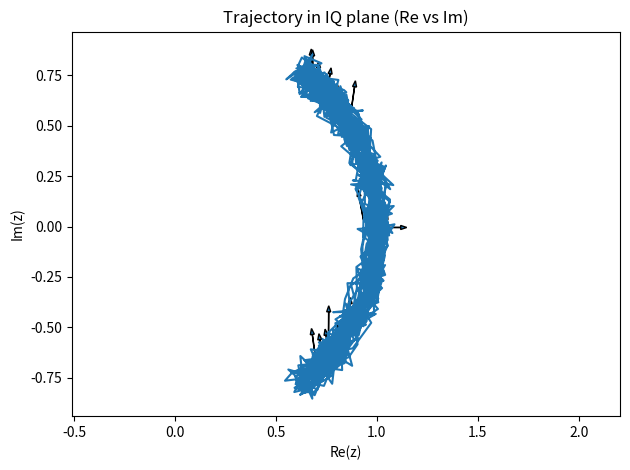
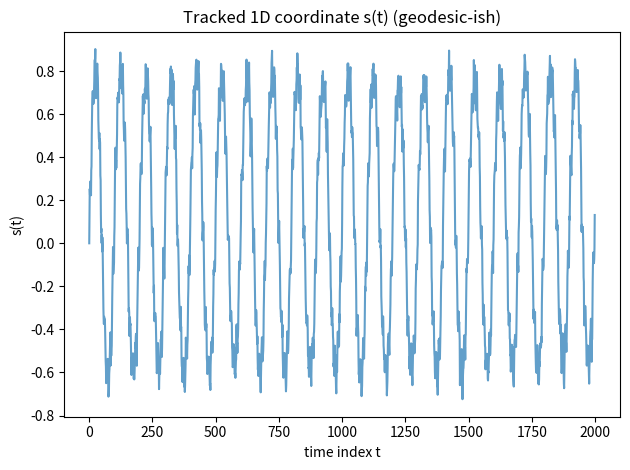

The matplotlib source for these figures, in order:

"""Geodesic tracker for 1D principal curve on the complex plane."""

from __future__ import annotations

import matplotlib.pyplot as plt
import numpy as np


def local_tangent_pca(points_2d: np.ndarray) -> np.ndarray:
    """Estimate local tangent direction using PCA.

    Args:
        points_2d (np.ndarray): Samples with shape (n, 2).

    Returns:
        np.ndarray: Unit tangent vector (2,).
    """
    if len(points_2d) == 1:
        return np.array([1.0, 0.0], dtype=float)

    X = points_2d - points_2d.mean(axis=0, keepdims=True)
    C = (X.T @ X) / max(len(X) - 1, 1)
    w, V = np.linalg.eigh(C)
    u = V[:, np.argmax(w)]
    u = u / (np.linalg.norm(u) + 1e-12)
    return u


class GeodesicTracker1D:
    """Incremental tracker for a 1D principal curve (isomap-inspired).

    The tracker consumes complex samples sequentially and maintains the
    intrinsic coordinate ``s(t)`` plus the tangent direction ``u(t)``.
    """

    def __init__(self, win: int = 32, smooth_u: float = 0.0) -> None:
        self.win = win
        self.smooth_u = smooth_u
        self._x_buffer: list[np.ndarray] = []
        self._s_values: list[float] = []
        self._u_values: list[np.ndarray] = []
        self._u_prev: np.ndarray | None = None

    def reset(self) -> None:
        """Clear internal state."""
        self._x_buffer.clear()
        self._s_values.clear()
        self._u_values.clear()
        self._u_prev = None

    def update(self, z: complex) -> tuple[float, np.ndarray]:
        """Consume one complex sample and update the geodesic estimate.

        Args:
            z (complex): Incoming complex sample.

        Returns:
            tuple[float, np.ndarray]: Current ``s`` value and tangent vector ``u``.
        """
        x_t = np.array([z.real, z.imag], dtype=float)
        self._x_buffer.append(x_t)

        if len(self._x_buffer) == 1:
            u_t = np.array([1.0, 0.0], dtype=float)
            s_t = 0.0
        else:
            pts = np.vstack(self._x_buffer[-min(self.win, len(self._x_buffer)) :])
            u_t = local_tangent_pca(pts)
            if self._u_prev is not None and u_t @ self._u_prev < 0:
                u_t = -u_t
            if self.smooth_u > 0.0 and self._u_prev is not None:
                u_t = (1.0 - self.smooth_u) * u_t + self.smooth_u * self._u_prev
                u_t = u_t / (np.linalg.norm(u_t) + 1e-12)

            dx = self._x_buffer[-1] - self._x_buffer[-2]
            ds = float(dx @ u_t)
            s_t = self._s_values[-1] + ds

        self._u_prev = u_t
        self._s_values.append(s_t)
        self._u_values.append(u_t)
        return s_t, u_t

    def process(self, z_series: np.ndarray) -> tuple[np.ndarray, np.ndarray, np.ndarray]:
        """Batch-process a complex sequence.

        Args:
            z_series (np.ndarray): Complex array of shape (T,).

        Returns:
            tuple[np.ndarray, np.ndarray, np.ndarray]: ``s``, ``u``, and ``x`` arrays.
        """
        self.reset()
        for z in z_series:
            self.update(z)
        s = np.asarray(self._s_values, dtype=float)
        u = np.asarray(self._u_values, dtype=float)
        x = np.c_[z_series.real, z_series.imag].astype(float)
        return s, u, x


def main() -> None:
    # ---- synth data (same as previous example) ----
    T = 2000
    t = np.arange(T)

    theta = 0.8 * np.sin(2 * np.pi * 0.01 * t)  # oscillate along an arc
    theta += 0.1 * np.sin(2 * np.pi * 0.1 * t)
    r = 1.0 + 0.03 * np.sin(2 * np.pi * 0.003 * t)  # slow drift in radius
    z = r * np.exp(1j * theta)
    z = z + 0.03 * (np.random.randn(T) + 1j * np.random.randn(T))  # noise

    tracker = GeodesicTracker1D(win=64, smooth_u=0.2)
    s, u, x = tracker.process(z)

    # ---- Visualization 1: trajectory in IQ plane + a few tangent vectors ----
    plt.figure()
    plt.plot(x[:, 0], x[:, 1])
    plt.xlabel("Re(z)")
    plt.ylabel("Im(z)")
    plt.title("Trajectory in IQ plane (Re vs Im)")

    # show sparse tangent arrows (scaled for visibility)
    idx = np.linspace(0, T - 1, 25, dtype=int)
    scale = 0.15
    for i in idx:
        plt.arrow(
            x[i, 0],
            x[i, 1],
            scale * u[i, 0],
            scale * u[i, 1],
            length_includes_head=True,
            head_width=0.02,
            head_length=0.03,
        )

    plt.axis("equal")
    plt.tight_layout()

    # ---- Visualization 2: 1D coordinate s(t) ----
    plt.figure()
    plt.plot(t, s, alpha=0.7)
    plt.xlabel("time index t")
    plt.ylabel("s(t)")
    plt.title("Tracked 1D coordinate s(t) (geodesic-ish)")
    plt.tight_layout()
    plt.show()


if __name__ == "__main__":
    main()
